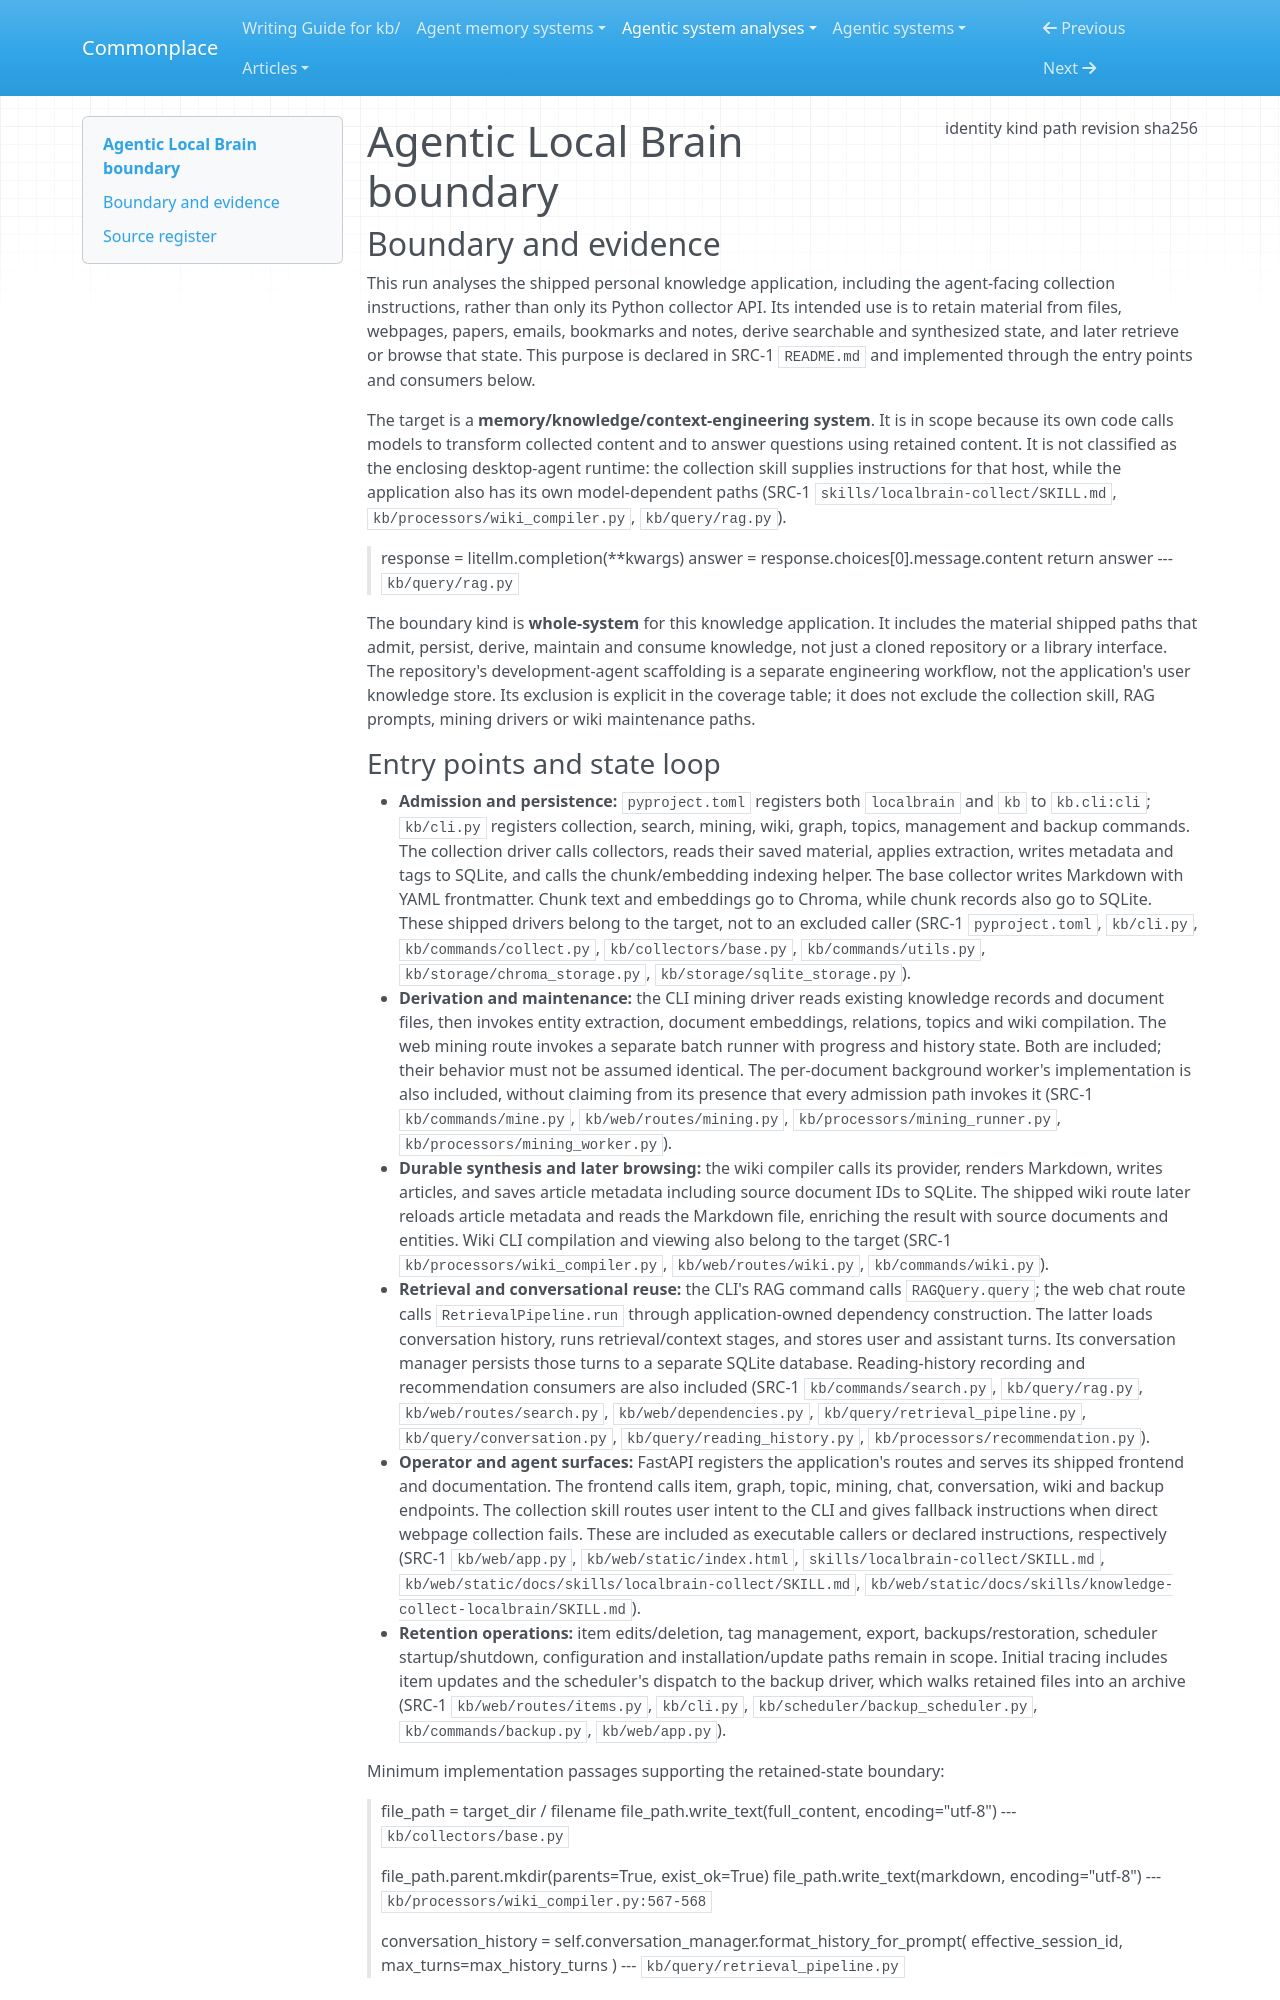

repository: zby/commonplace · page: agentic-system-analyses/retained/agentic-local-brain/boundary/index.html · generator: mkdocs

---
type: agentic-system-analyses/types/agentic-system-boundary.md
description: "Agentic Local Brain's shipped knowledge collection, mining, wiki and retrieval application at commit 41ea0cb104686eb0d39f32c94c2b84d37cdff0e7."
run-id: AAS-2026-10-12-agentic-local-brain-f00cbd577178-01
result-disposition: complete
target-class: memory/knowledge/context-engineering system
boundary-kind: whole-system
reviewed-boundary: "41ea0cb104686eb0d39f32c94c2b84d37cdff0e7"
analysis-cutoff: "2026-10-12"
evidence-tier: code-grounded
source:
  identity: https://github.com/agent-creativity/agentic-local-brain
  kind: git
  path: /home/zby/llm/commonplace/.commonplace/worktrees/agentic-local-brain-f00cbd577178/related-systems/agent-creativity--agentic-local-brain
  revision: 41ea0cb104686eb0d39f32c94c2b84d37cdff0e7
  sha256: null
---

# Agentic Local Brain boundary

## Boundary and evidence

This run analyses the shipped personal knowledge application, including the
agent-facing collection instructions, rather than only its Python collector
API. Its intended use is to retain material from files, webpages, papers,
emails, bookmarks and notes, derive searchable and synthesized state, and
later retrieve or browse that state. This purpose is declared in SRC-1
`README.md` and implemented through the entry points and consumers below.

The target is a **memory/knowledge/context-engineering system**. It is in
scope because its own code calls models to transform collected content and
to answer questions using retained content. It is not classified as the
enclosing desktop-agent runtime: the collection skill supplies instructions
for that host, while the application also has its own model-dependent paths
(SRC-1 `skills/localbrain-collect/SKILL.md`, `kb/processors/wiki_compiler.py`,
`kb/query/rag.py`).

> response = litellm.completion(**kwargs)
> answer = response.choices[0].message.content
> return answer
> --- `kb/query/rag.py`

The boundary kind is **whole-system** for this knowledge application. It
includes the material shipped paths that admit, persist, derive, maintain
and consume knowledge, not just a cloned repository or a library interface.
The repository's development-agent scaffolding is a separate engineering
workflow, not the application's user knowledge store. Its exclusion is
explicit in the coverage table; it does not exclude the collection skill,
RAG prompts, mining drivers or wiki maintenance paths.
